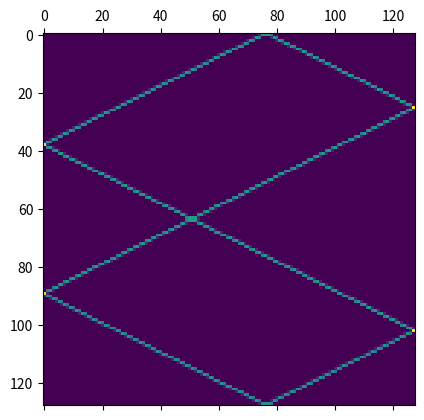

Write the Python code that produced this figure.
import os
import numpy as np
import matplotlib
matplotlib.use('AGG')
import matplotlib.pyplot as plt


def polyretour(l,x,y,vd,N,eps=10**(-14)):
    Traj=[[0,(x,vd[0]),(y,vd[1])]]
    L=[[l[i]]+[(l[i+1][0]-l[i][0],l[i+1][1]-l[i][1])]+[l[i+1]] for i in range(len(l)-1)]
    L.append([l[-1]]+[(l[0][0]-l[-1][0],l[0][1]-l[-1][1])]+[l[0]])
    for k in range(N):
        T=[]
        for i in range(len(l)):
            x1=float(L[i][1][0])
            x2=float(L[i][1][1])
            if x1*vd[1]-x2*vd[0]!=0:
                x3=x2*L[i][0][0]-x1*L[i][0][1]
                t=(x3-x2*x+x1*y)/(x2*vd[0]-x1*vd[1])
                T.append((t,i))
        Tf=[(t,i) for (t,i) in T if t>eps
            and (vd[0]*t+x-L[i][0][0])*(vd[0]*t+x-L[i][2][0])+(vd[1]*t+y-L[i][0][1])*(vd[1]*t+y-L[i][2][1])<0]
        Tm=[Tf[i][0] for i in range(len(Tf))]
        t=min(Tm)
        i=Tf[Tm.index(t)][1]
        x=vd[0]*t+x
        y=vd[1]*t+y
        x1=float(L[i][1][0])
        x2=float(L[i][1][1])
        a=(x1**2-x2**2)/(x1**2+x2**2)
        b=2*x1*x2/(x1**2+x2**2)
        R=np.array([[a,b],[b,-a]])
        V=np.array(vd)
        if (x,y) in l:
            return 'la boule est hors-jeu'
        else:
            vd=np.dot(R,V)
            vd=vd.tolist()
            Traj.append([t,(x,vd[0]),(y,vd[1])])
    return Traj

def repartlong(n,l,x,y,vd,N,eps=10**(-14)):
    T = polyretour(l,x,y,vd,N,eps=10**(-14))
    M = np.zeros((2**n,2**n))
    
    for k in range(len(T)-1):
        x1,y1,x2,y2,v=T[k][1][0],T[k][2][0],\
                       T[k+1][1][0],T[k+1][2][0],\
                       [T[k][1][1],T[k][2][1]]
        I=[(round(x1,14),round(y1,14)),(round(x2,14),round(y2,14))]
        i=int(2**n*x1)
        j=int(2**n*x2)
        mi,ma=min(i,j),max(i,j)
        ab=range(mi+1,ma+1) 
    
    #vd1!=0 et vd2!=0 sinon trivial
        I=I+[(o/2.0**n,round(y1+(o/2.0**n-x1)*v[1]/v[0],14)) for o in ab]
        i=int(2**n*y1)
        j=int(2**n*y2)
        mi,ma=min(i,j),max(i,j)
        ordo=range(mi+1,ma+1)
        I=I+[(round(x1+(o/2.0**n-y1)*v[0]/v[1],14),o/2.0**n) for o in ordo]
        I=set(I)
        I=list(I)
        I.sort()
        for k2 in range(len(I)-1):
            d=np.sqrt((I[k2+1][0]-I[k2][0])**2+(I[k2+1][1]-I[k2][1])**2)
            (xm,ym)=((I[k2+1][0]+I[k2][0])/2.0,(I[k2+1][1]+I[k2][1])/2.0)
            j,i=int(2**n*xm),int(2**n*ym)
            M[2**n-1-i,j] = M[2**n-1-i,j] + d
            print(M[2**n-1-i,j])
            
    return M
    
def repartretour(n,l,x,y,vd,N,eps=10**(-14)):
    T=polyretour(l,x,y,vd,N,eps)
    M=np.zeros((2**n,2**n))
    for k in range(len(T)-1):
        x1,y1,x2,y2,v=T[k][1][0],T[k][2][0],\
                       T[k+1][1][0],T[k+1][2][0],\
                       [T[k][1][1],T[k][2][1]]
        I=[(round(x1,14),round(y1,14)),(round(x2,14),round(y2,14))]
        i=int(2**n*x1)
        j=int(2**n*x2)
        mi,ma=min(i,j),max(i,j)
        ab=range(mi+1,ma+1)
#vd1!=0 et vd2!=0 sinon trivial
        I=I+[(o/2.0**n,round(y1+(o/2.0**n-x1)*v[1]/v[0],14)) for o in ab]
        i=int(2**n*y1)
        j=int(2**n*y2)
        mi,ma=min(i,j),max(i,j)
        ordo=range(mi+1,ma+1)
        I=I+[(round(x1+(o/2.0**n-y1)*v[0]/v[1],14),o/2.0**n) for o in ordo]
        I=set(I)
        I=list(I)
        I.sort()
        for k2 in range(len(I)-1):
            d=np.sqrt((I[k2+1][0]-I[k2][0])**2+(I[k2+1][1]-I[k2][1])**2)
            (xm,ym)=((I[k2+1][0]+I[k2][0])/2.0,(I[k2+1][1]+I[k2][1])/2.0)
            j,i=int(2**n*xm),int(2**n*ym)
            if j==2**n:
                j=j-1                
            M[2**n-1-i,j]=M[2**n-1-i,j]+d
    return M
    
def numeri(n,l,x,y,vd,N,eps=10**(-14)):
    M=repartretour(n,l,x,y,vd,N,eps)
    M=M.tolist()
    S=sum([ sum (j) for j in M ])
    d=0
    for i in M :
        for j in i :
            d+=np.abs(4**n*j - S)
    return d/(S*4.0**n)

#entree = input('n,x,y,vd,N?')
#n,x,y,vd,N = entree.split(';')
#N = int(N)
#n = int(n)
#x = float(x)
#y = float(y)
#vx,vy = vd.split(',')
#vx = float(vx)
#vy = float(vy)
#vd = (vx,vy)
n = 7
N = 100
x = 0.
y = 0.3
vd = [4,2]
l = [(0,0),(0,1),(1,1),(1,0),(0,0)]


densite = repartlong(n,l,x,y,vd,N,eps=10**(-14))

plt.matshow(densite)
#plt.colorbar()
plt.savefig('coralie.png')
print(densite, type(densite))